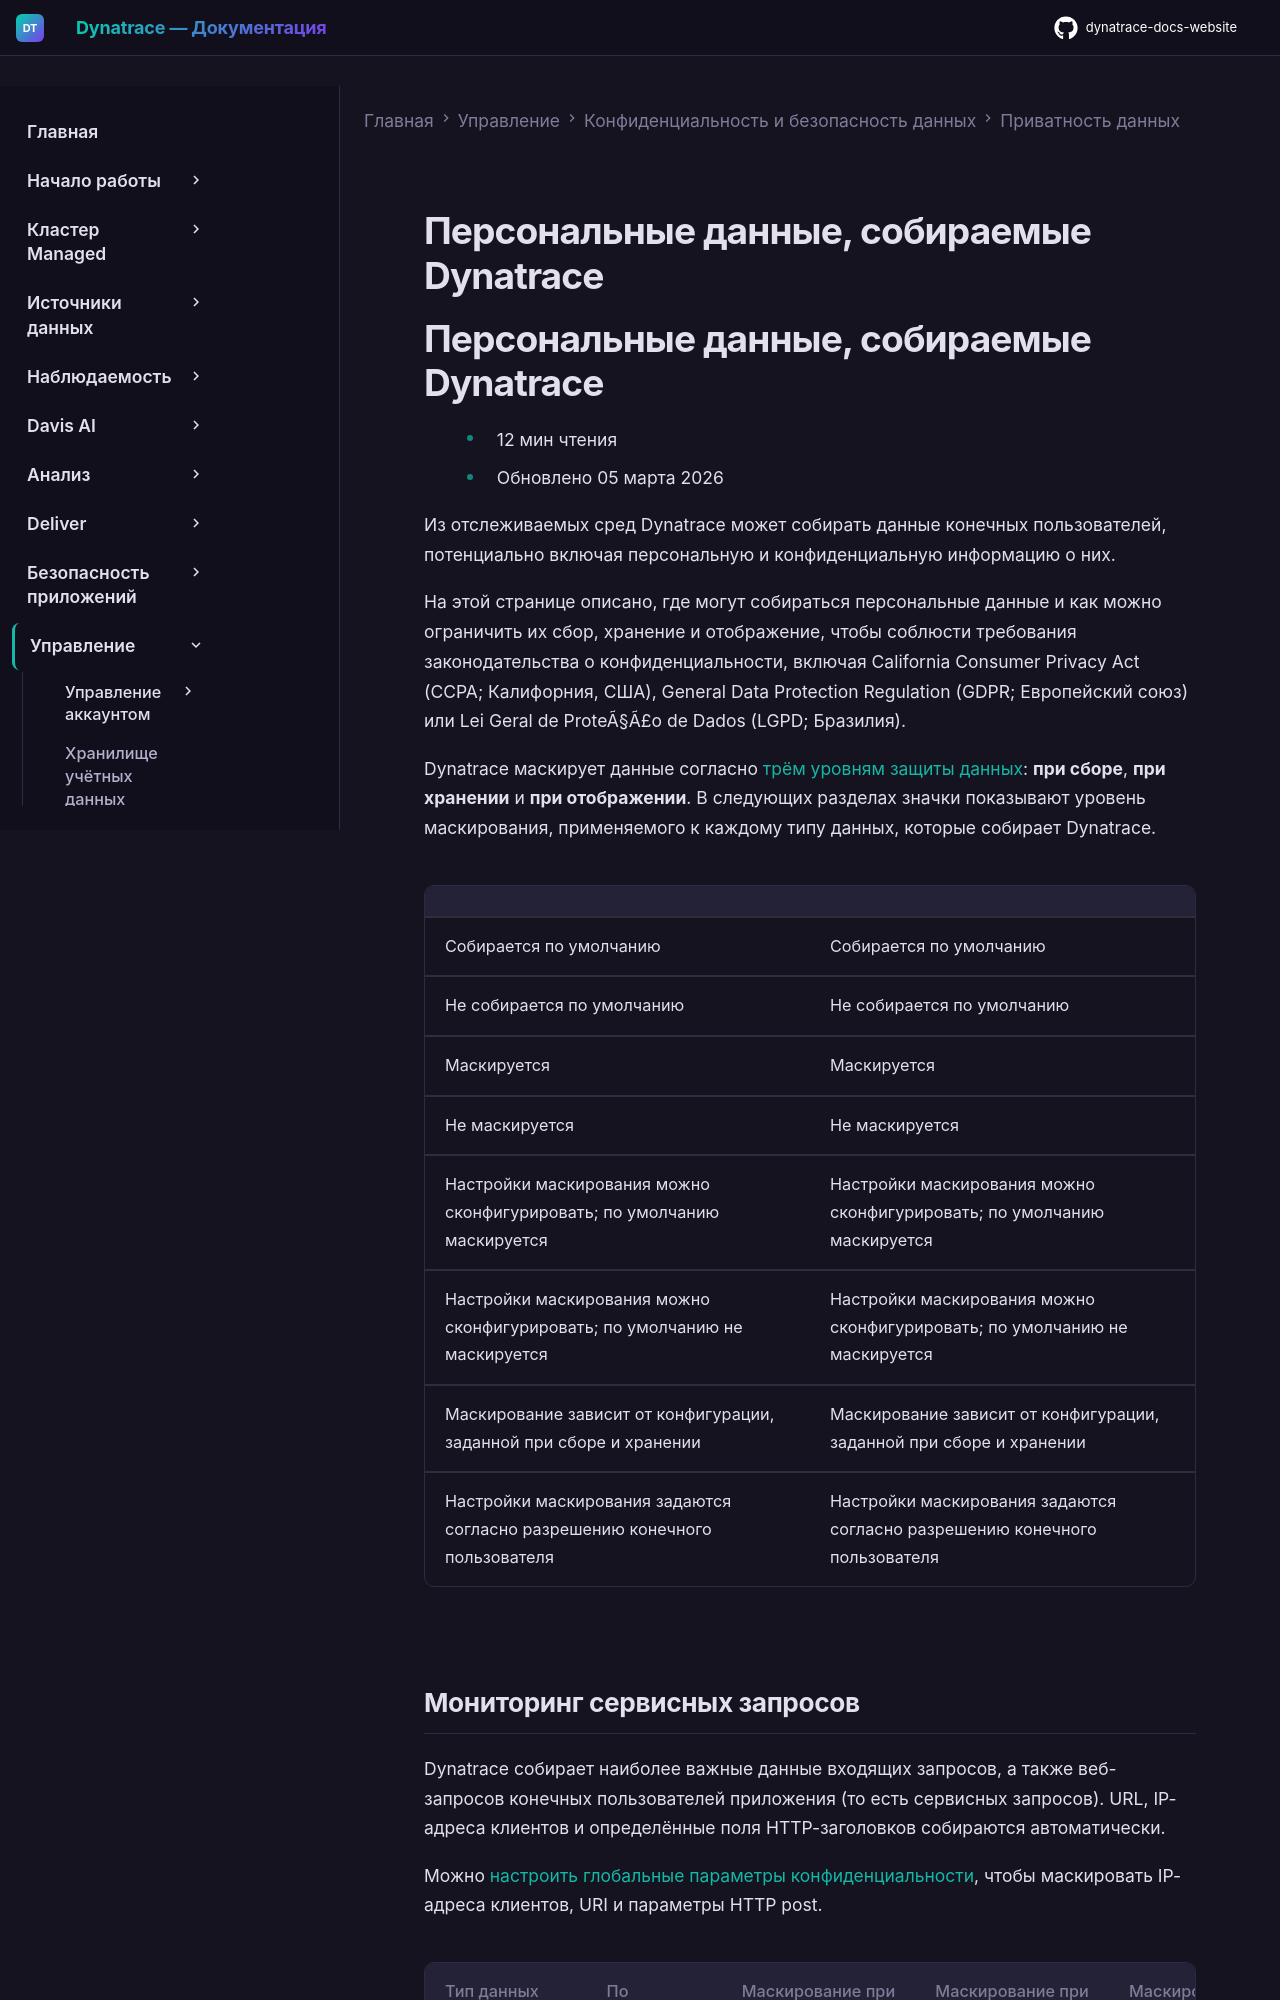

repository: Yerkebulan-Ardabayev/dynatrace-docs-website · page: managed-ru/manage/data-privacy-and-security/data-privacy/personal-data-captured-by-dynatrace/index.html · generator: mkdocs

---
title: Персональные данные, собираемые Dynatrace
source: https://docs.dynatrace.com/managed/manage/data-privacy-and-security/data-privacy/personal-data-captured-by-dynatrace
---

# Персональные данные, собираемые Dynatrace

# Персональные данные, собираемые Dynatrace

* 12 мин чтения
* Обновлено 05 марта 2026

Из отслеживаемых сред Dynatrace может собирать данные конечных пользователей, потенциально включая персональную и конфиденциальную информацию о них.

На этой странице описано, где могут собираться персональные данные и как можно ограничить их сбор, хранение и отображение, чтобы соблюсти требования законодательства о конфиденциальности, включая California Consumer Privacy Act (CCPA; Калифорния, США), General Data Protection Regulation (GDPR; Европейский союз) или Lei Geral de ProteÃ§Ã£o de Dados (LGPD; Бразилия).

Dynatrace маскирует данные согласно [трём уровням защиты данных](/managed/manage/data-privacy-and-security/data-privacy/levels-of-data-protection "Learn how Dynatrace protects end-user information by applying situation-dependent levels of protection."): **при сборе**, **при хранении** и **при отображении**. В следующих разделах значки показывают уровень маскирования, применяемого к каждому типу данных, которые собирает Dynatrace.

|  |  |
| --- | --- |
| Собирается по умолчанию | Собирается по умолчанию |
| Не собирается по умолчанию | Не собирается по умолчанию |
| Маскируется | Маскируется |
| Не маскируется | Не маскируется |
| Настройки маскирования можно сконфигурировать; по умолчанию маскируется | Настройки маскирования можно сконфигурировать; по умолчанию маскируется |
| Настройки маскирования можно сконфигурировать; по умолчанию не маскируется | Настройки маскирования можно сконфигурировать; по умолчанию не маскируется |
| Маскирование зависит от конфигурации, заданной при сборе и хранении | Маскирование зависит от конфигурации, заданной при сборе и хранении |
| Настройки маскирования задаются согласно разрешению конечного пользователя | Настройки маскирования задаются согласно разрешению конечного пользователя |
